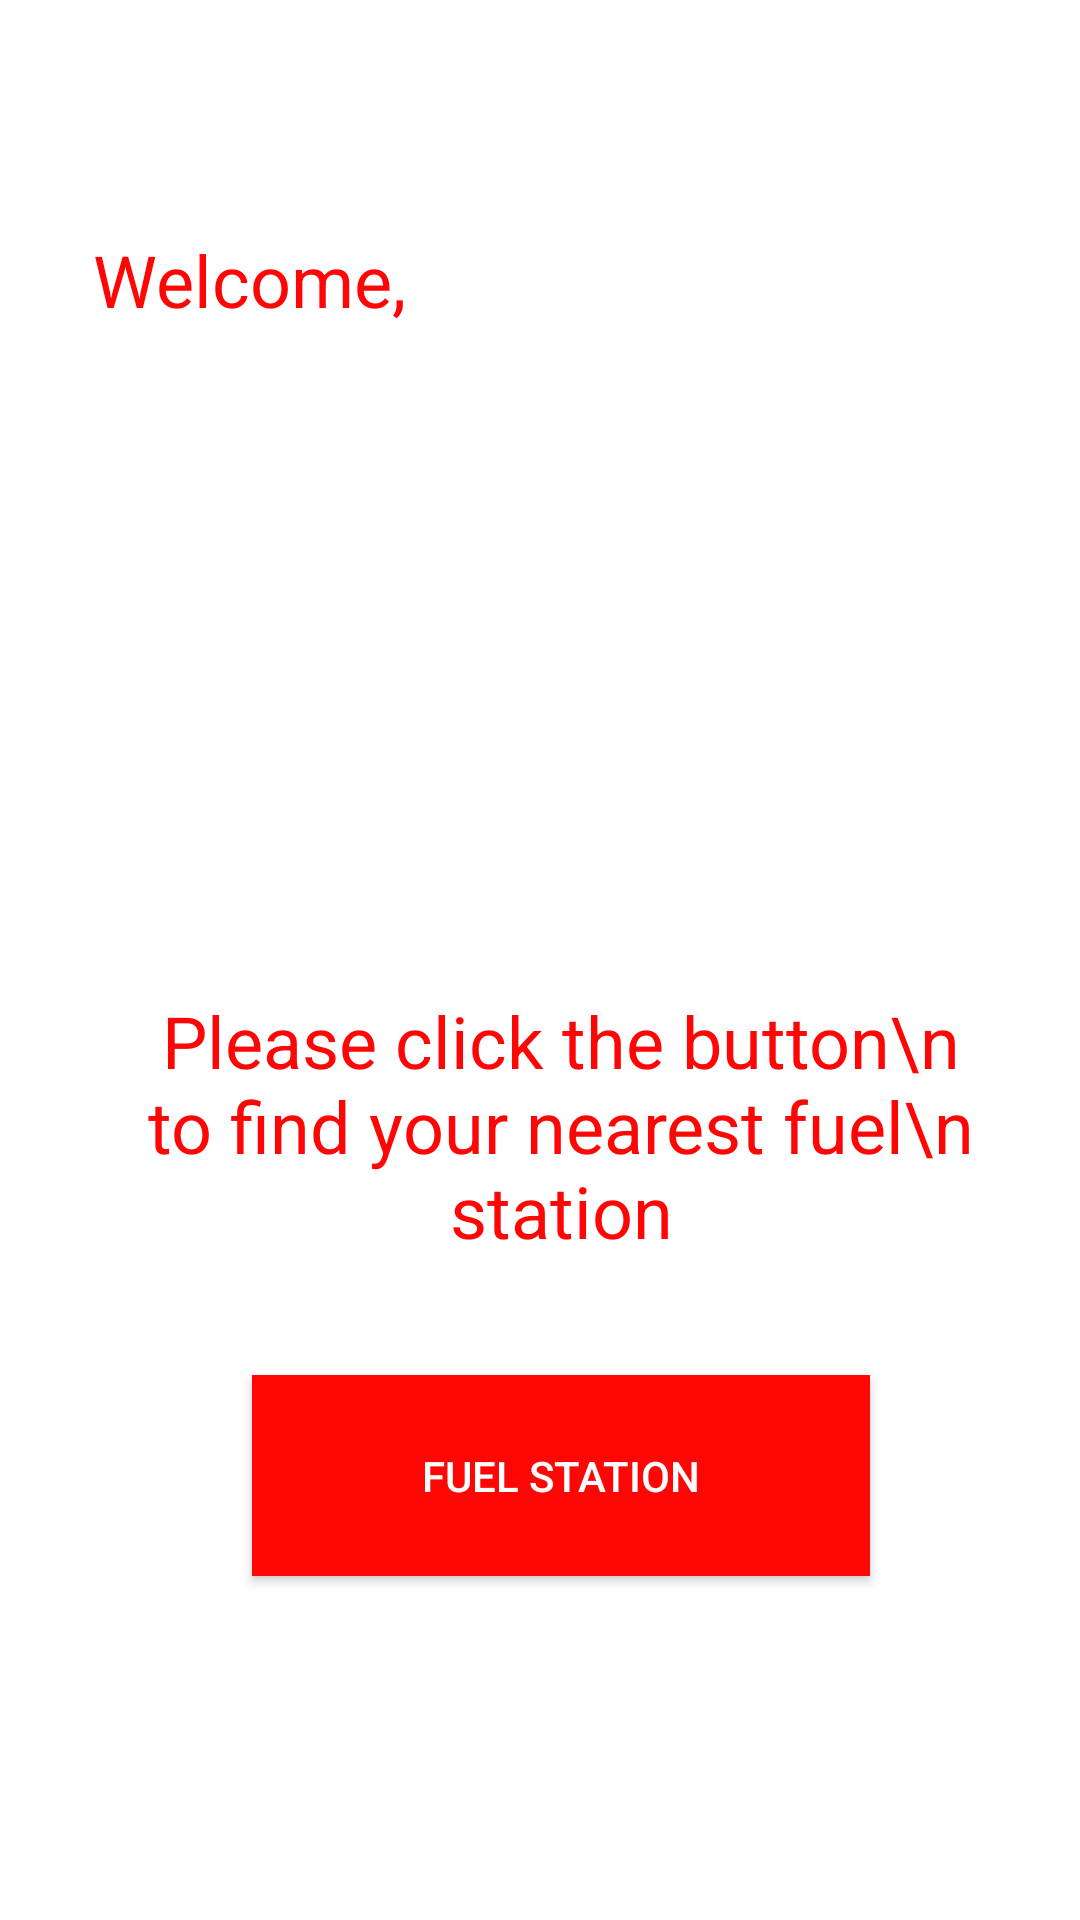

Layout XML and referenced resources for this Android screen:
<!-- AndroidManifest.xml: application theme Theme.Newone -->
<!-- res/layout/fragment_homefrag.xml -->
<?xml version="1.0" encoding="utf-8"?>
<LinearLayout xmlns:android="http://schemas.android.com/apk/res/android"
    xmlns:tools="http://schemas.android.com/tools"
    android:layout_width="match_parent"
    android:layout_height="match_parent"
    tools:context=".homefrag"
    android:id="@+id/homefrag"
    android:orientation="vertical">
    <TextView
        android:layout_width="wrap_content"
        android:layout_height="wrap_content"
        android:layout_marginLeft="31dp"
        android:layout_marginTop="77dp"
        android:text="Welcome,"
        android:textColor="#FF0606"
        android:textSize="24sp"/>
    <TextView
        android:layout_width="296dp"
        android:layout_height="106dp"
        android:layout_marginLeft="39dp"
        android:layout_marginTop="213dp"
        android:gravity="center"
        android:layout_marginRight="40dp"
        android:text="Please click the button\n to find your nearest fuel\n station"
        android:textColor="#FF0606"
        android:textSize="24sp"/>
    <androidx.appcompat.widget.AppCompatButton
        android:layout_width="206dp"
        android:layout_height="67dp"
        android:layout_marginRight="85dp"
        android:layout_marginLeft="84dp"
        android:background="#FF0606"
        android:layout_marginTop="30dp"
        android:text="Fuel Station"
        android:id="@+id/fuelstation"
        android:textColor="@color/white"
        />



</LinearLayout>
<!-- resources referenced by this layout -->
<resources>
  <style name="Theme.Newone" parent="Theme.MaterialComponents.Light.NoActionBar">
  
          
          <item name="colorPrimary">@color/purple_500</item>
          <item name="colorPrimaryVariant">@color/purple_700</item>
          <item name="colorOnPrimary">@color/white</item>
          
          <item name="colorSecondary">@color/teal_200</item>
          <item name="colorSecondaryVariant">@color/teal_700</item>
          <item name="colorOnSecondary">@color/black</item>
          
          <item name="android:statusBarColor" tools:targetApi="l">?attr/colorPrimaryVariant</item>
          
      </style>
  <!-- not gathered from this repository: default colours our renderer supplied (Android Studio template values) -->
  <color name="purple_500">#FF6200EE</color>
  <color name="purple_700">#FF3700B3</color>
  <color name="teal_200">#FF03DAC5</color>
  <color name="teal_700">#FF018786</color>
  <color name="black">#FF000000</color>
  <color name="white">#FFFFFFFF</color>
</resources>
